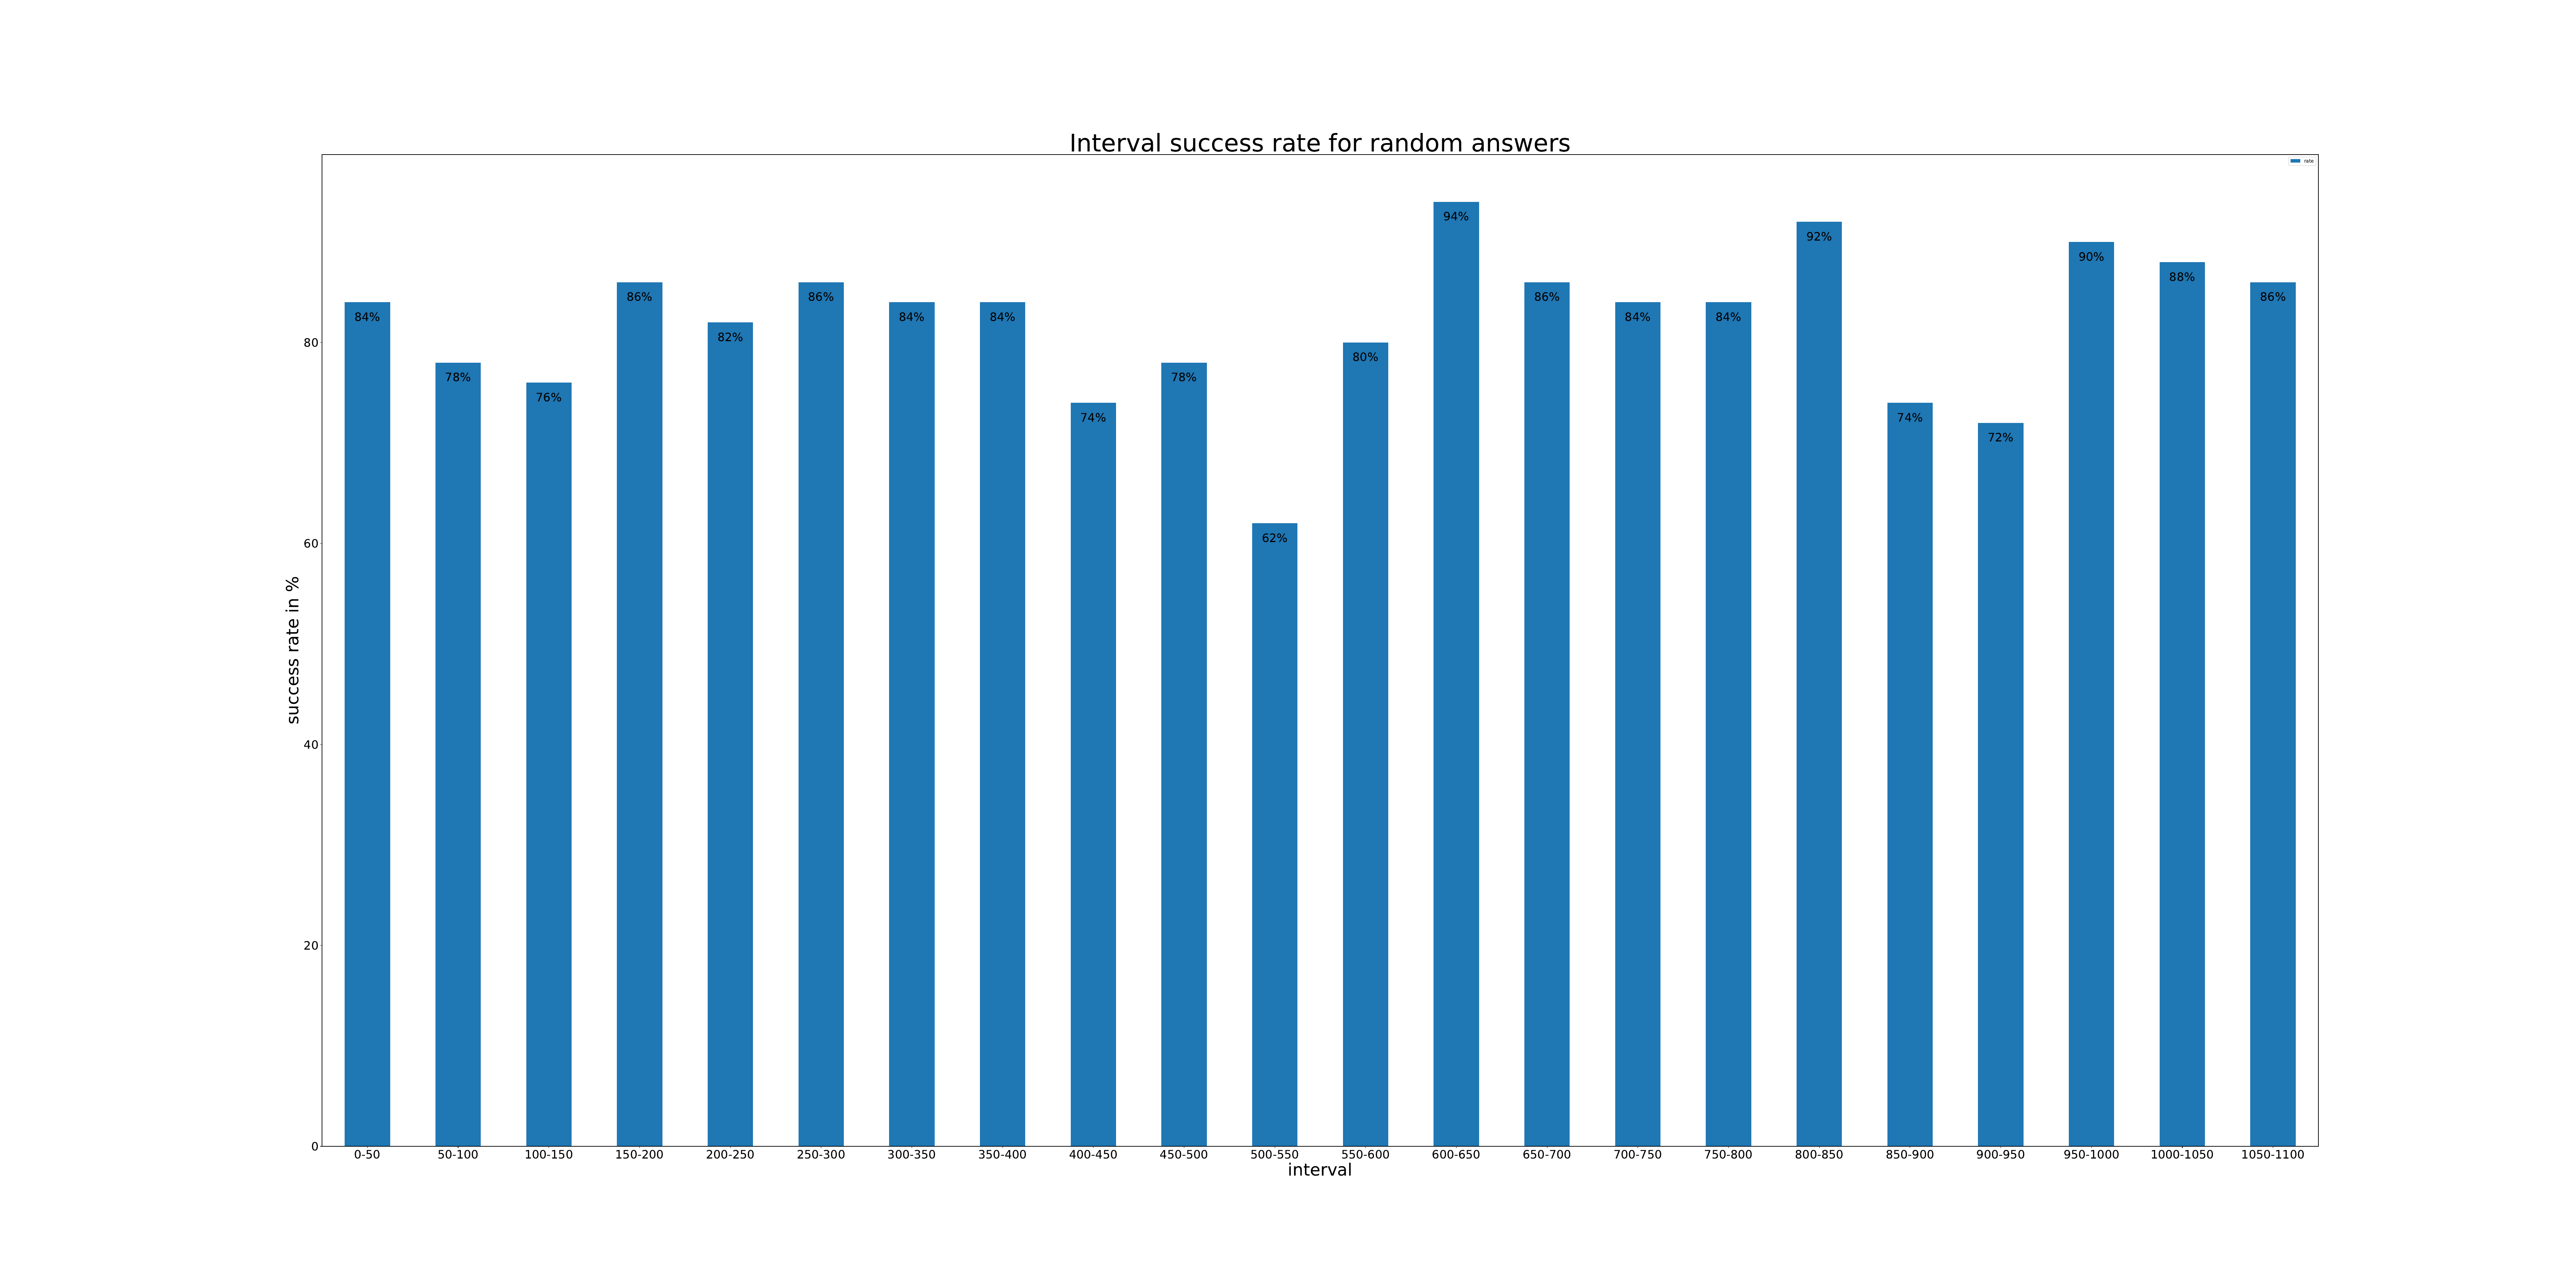

This figure's Python source:
import csv
import itertools, math
import pandas as pd
from decimal import Decimal
from matplotlib import pyplot

def success_rate_interval_random_answers():
    data = pd.read_csv('user_answers_random_answers.csv', sep=';')
    output = pd.DataFrame(columns=['interval','rate'])
    total = len(data.index)
    intervals = math.ceil(total/50)
    for i in range(intervals):
        intervals_rate = pd.read_csv('user_answers_random_answers.csv', sep=';', skiprows= range(1, i * 50), nrows=50)
        if len(intervals_rate.index) < 40:
            continue
        rate =  len(intervals_rate[intervals_rate['is_answered_correctly'] == 't'])
        success_rate = (rate / len(intervals_rate.index)) * 100
        output = output.append({'interval':str(i * 50) + '-' + str(i * 50 + 50), 'rate':success_rate}, ignore_index=True)
    ax = output.plot.bar(rot=0)
    ax.set_xticklabels(output.interval)
    ax.tick_params(axis = 'both', which = 'major', labelsize = 24)
    ax.tick_params(axis = 'both', which = 'minor', labelsize = 16)
    ax.set_title("Interval success rate for random answers", size = 50)
    ax.set_ylabel("success rate in %", size = 35)
    ax.set_xlabel("interval", size = 35)
    for p in ax.patches:
        ax.annotate('{:.0F}%'.format(Decimal(str(p.get_height()))), (p.get_x() + (p.get_width() / 2), p.get_height() - 1), ha='center', va='top', fontsize=24)
    fig = ax.get_figure()
    fig.set_size_inches(18.5*4, 18.5*2)
    fig.savefig("./success_rate_interval_random_answers.pdf")

success_rate_interval_random_answers()
